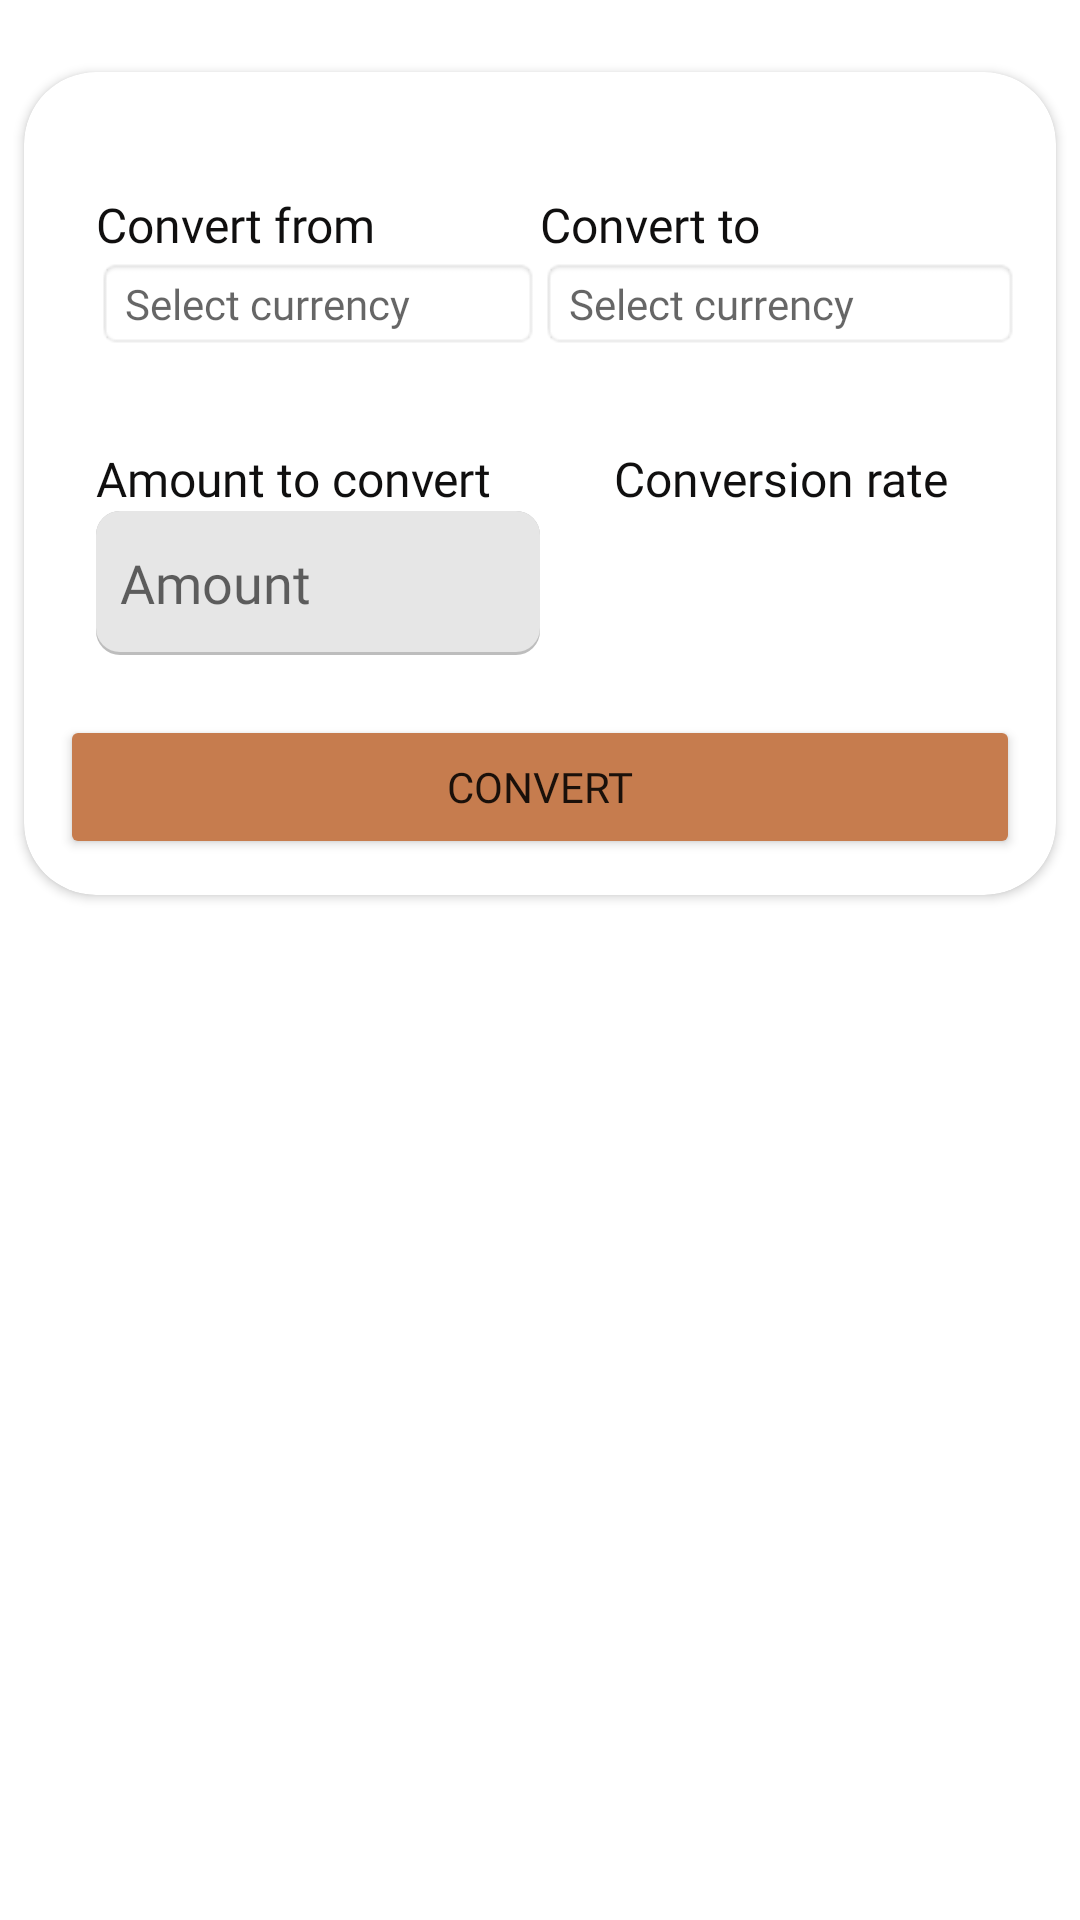

Layout XML and referenced resources for this Android screen:
<!-- AndroidManifest.xml: application theme Theme.FundKeeper -->
<!-- res/layout/fragment_converter.xml -->
<?xml version="1.0" encoding="utf-8"?>
<RelativeLayout xmlns:android="http://schemas.android.com/apk/res/android"
    xmlns:tools="http://schemas.android.com/tools"
    android:layout_width="match_parent"
    android:layout_height="match_parent"
    xmlns:app="http://schemas.android.com/apk/res-auto"
    android:orientation="vertical"
    tools:context="fragments.ConverterFragment">

    <androidx.cardview.widget.CardView
        android:layout_width="wrap_content"
        android:layout_height="wrap_content"
        android:layout_marginStart="8dp"
        android:layout_marginEnd="8dp"
        android:layout_marginTop="24dp"
        android:clickable="true"
        android:focusable="true"
        app:cardCornerRadius="24dp">

        <LinearLayout
            android:layout_width="match_parent"
            android:layout_height="wrap_content"
            android:layout_marginTop="8dp"
            android:orientation="vertical"
            android:padding="12dp"
            android:paddingBottom="12dp">

            <LinearLayout
                android:layout_width="match_parent"
                android:layout_height="wrap_content"
                android:layout_marginTop="8dp"
                android:orientation="vertical"
                android:paddingTop="12dp"
                android:paddingBottom="12dp">

                <LinearLayout
                    android:layout_width="match_parent"
                    android:layout_height="match_parent"
                    android:gravity="top|bottom|center_vertical|fill_vertical|center|fill"
                    android:orientation="horizontal">

                    <TextView
                        style="@style/blackRegularP"
                        android:layout_width="match_parent"
                        android:layout_height="wrap_content"
                        android:layout_marginStart="12dp"
                        android:layout_weight="1.0"
                        android:text="@string/convert_from" />

                    <TextView
                        style="@style/blackRegularP"
                        android:layout_width="match_parent"
                        android:layout_height="wrap_content"
                        android:layout_weight="1.0"
                        android:text="@string/convert_to" />

                </LinearLayout>

                <LinearLayout
                    android:layout_width="match_parent"
                    android:layout_height="wrap_content">

                    <TextView
                        android:id="@+id/dmConvertFrom"
                        style="@style/grayRegularP"
                        android:layout_width="match_parent"
                        android:layout_height="wrap_content"
                        android:layout_marginStart="12dp"
                        android:layout_weight="1.0"
                        android:background="@android:drawable/editbox_background"
                        android:hint="@string/select_currency"
                        android:text=""
                        android:textSize="14sp"
                        app:drawableEndCompat="@drawable/baseline_arrow_drop_down_24"
                        app:drawableRightCompat="@drawable/baseline_arrow_drop_down_24" />

                    <TextView
                        android:id="@+id/dmConvertTo"
                        style="@style/grayRegularP"
                        android:layout_width="match_parent"
                        android:layout_height="wrap_content"
                        android:layout_weight="1.0"
                        android:background="@android:drawable/editbox_background"
                        android:hint="@string/select_currency"
                        android:text=""
                        android:textSize="14sp"
                        app:drawableEndCompat="@drawable/baseline_arrow_drop_down_24"
                        app:drawableRightCompat="@drawable/baseline_arrow_drop_down_24" />

                </LinearLayout>

            </LinearLayout>

            <LinearLayout
                android:layout_width="match_parent"
                android:layout_height="wrap_content"
                android:layout_marginTop="8dp"
                android:orientation="vertical"
                android:paddingTop="12dp"
                android:paddingBottom="12dp">

                <LinearLayout
                    android:layout_width="match_parent"
                    android:layout_height="match_parent"
                    android:gravity="top|bottom|center_vertical|fill_vertical|center|fill">

                    <TextView
                        style="@style/blackRegularP"
                        android:layout_width="match_parent"
                        android:layout_height="wrap_content"
                        android:layout_marginStart="12dp"
                        android:layout_weight="1.0"
                        android:text="@string/amount_to_convert" />

                    <TextView
                        style="@style/blackRegularP"
                        android:layout_width="match_parent"
                        android:layout_height="wrap_content"
                        android:layout_weight="1.0"
                        android:gravity="center"
                        android:text="@string/conversion_rate" />

                </LinearLayout>

                <LinearLayout
                    android:layout_width="match_parent"
                    android:layout_height="wrap_content"
                    android:orientation="horizontal">

                    <EditText
                        android:id="@+id/etAmount"
                        style="@style/etRegular"
                        android:layout_width="match_parent"
                        android:layout_height="48dp"
                        android:layout_marginStart="12dp"
                        android:layout_weight="1.0"
                        android:hint="@string/amount"
                        android:autofillHints="numeric"
                        android:inputType="number"
                        android:maxLines="1"
                        tools:ignore="VisualLintTextFieldSize" />

                    <TextView
                        android:id="@+id/tvResult"
                        style="@style/blackRegularH5"
                        android:layout_width="match_parent"
                        android:layout_height="wrap_content"
                        android:layout_weight="1.0"
                        android:gravity="center" />

                </LinearLayout>

            </LinearLayout>

            <RelativeLayout
                android:layout_width="match_parent"
                android:layout_height="wrap_content"
                android:paddingTop="8dp">

                <Button
                    android:id="@+id/btnConvert"
                    android:layout_width="match_parent"
                    android:layout_height="wrap_content"
                    android:backgroundTint="@color/main"
                    android:fontFamily="@font/pt_sans_bold"
                    android:gravity="center"
                    android:text="@string/convert"
                    tools:ignore="VisualLintButtonSize" />

            </RelativeLayout>

        </LinearLayout>

    </androidx.cardview.widget.CardView>

</RelativeLayout>
<!-- resources referenced by this layout -->
<resources>
  <color name="main">#C67C4E</color>
  <string name="amount">Amount</string>
  <string name="amount_to_convert">Amount to convert</string>
  <string name="conversion_rate">Conversion rate</string>
  <string name="convert">Convert</string>
  <string name="convert_from">Convert from</string>
  <string name="convert_to">Convert to</string>
  <string name="select_currency">Select currency</string>
  <style name="blackRegularH5">
          <item name="android:fontFamily">@font/pt_sans</item>
          <item name="android:textColor">@color/black</item>
          <item name="android:textSize">20sp</item>
      </style>
  <style name="blackRegularP">
          <item name="android:fontFamily">@font/pt_sans</item>
          <item name="android:textColor">@color/black</item>
          <item name="android:textSize">16sp</item>
      </style>
  <style name="etRegular">
          <item name="android:padding">8dp</item>
          <item name="android:background">@drawable/edittext</item>
          <item name="android:textCursorDrawable">@drawable/edittext_cursor</item>
          <item name="android:fontFamily">@font/pt_sans</item>
      </style>
  <style name="grayRegularP">
          <item name="android:fontFamily">@font/pt_sans</item>
          <item name="android:textColor">@color/gray</item>
          <item name="android:textSize">16sp</item>
      </style>
  <style name="Theme.FundKeeper" parent="Theme.MaterialComponents.Light.NoActionBar" />
  <color name="black">#100F0F</color>
  <!-- drawable edittext (drawable) -->
  <?xml version="1.0" encoding="utf-8"?>
  <layer-list xmlns:android="http://schemas.android.com/apk/res/android">
      <item>
          <shape  android:shape="rectangle">
              <solid android:color="@color/lightGray" />
              <corners android:radius="8dp" />
          </shape>
      </item>
  
      <item android:bottom="3px">
          <shape  android:shape="rectangle">
              <solid android:color="@color/whiteGray" />
              <corners android:radius="8dp" />
          </shape>
      </item>
  </layer-list>
  <!-- drawable edittext_cursor (drawable) -->
  <?xml version="1.0" encoding="utf-8"?>
  <shape xmlns:android="http://schemas.android.com/apk/res/android"
      android:shape="rectangle">
      <size android:width="2dp" />
      <solid android:color="@color/main" />
  </shape>
  <color name="gray">#4e4e4e</color>
  <color name="lightGray">#bdbdbd</color>
  <color name="whiteGray">#E6E6E6</color>
</resources>
